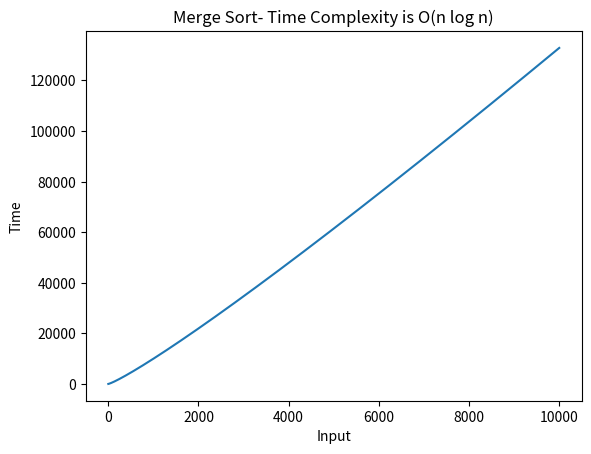

Write Python code to recreate this figure.
import matplotlib.pyplot as plt
import math

def mergeSort(array):
    
    if len(array) > 1:
        mid = len(array) // 2
        left = array[:mid]
        right = array[mid:]
        mergeSort(left)
        mergeSort(right)
        i = 0
        j = 0
        k = 0
        
        while i < len(left) and j < len(right):
            if left[i] <= right[j]:
              array[k] = left[i]
              i += 1
            else:
                array[k] = right[j]
                j += 1
            k += 1

        while i < len(left):
            array[k] = left[i]
            i += 1
            k += 1

        while j < len(right):
            array[k]=right[j]
            j += 1
            k += 1

array = [54,26,93,17,77,31,44,55,20]
mergeSort(array)
print(array)

x = list(range(1, 10000))
plt.plot(x, [y*math.log(y, 2) for y in x])
plt.title("Merge Sort- Time Complexity is O(n log n)")
plt.xlabel("Input")
plt.ylabel("Time")
plt.show()
